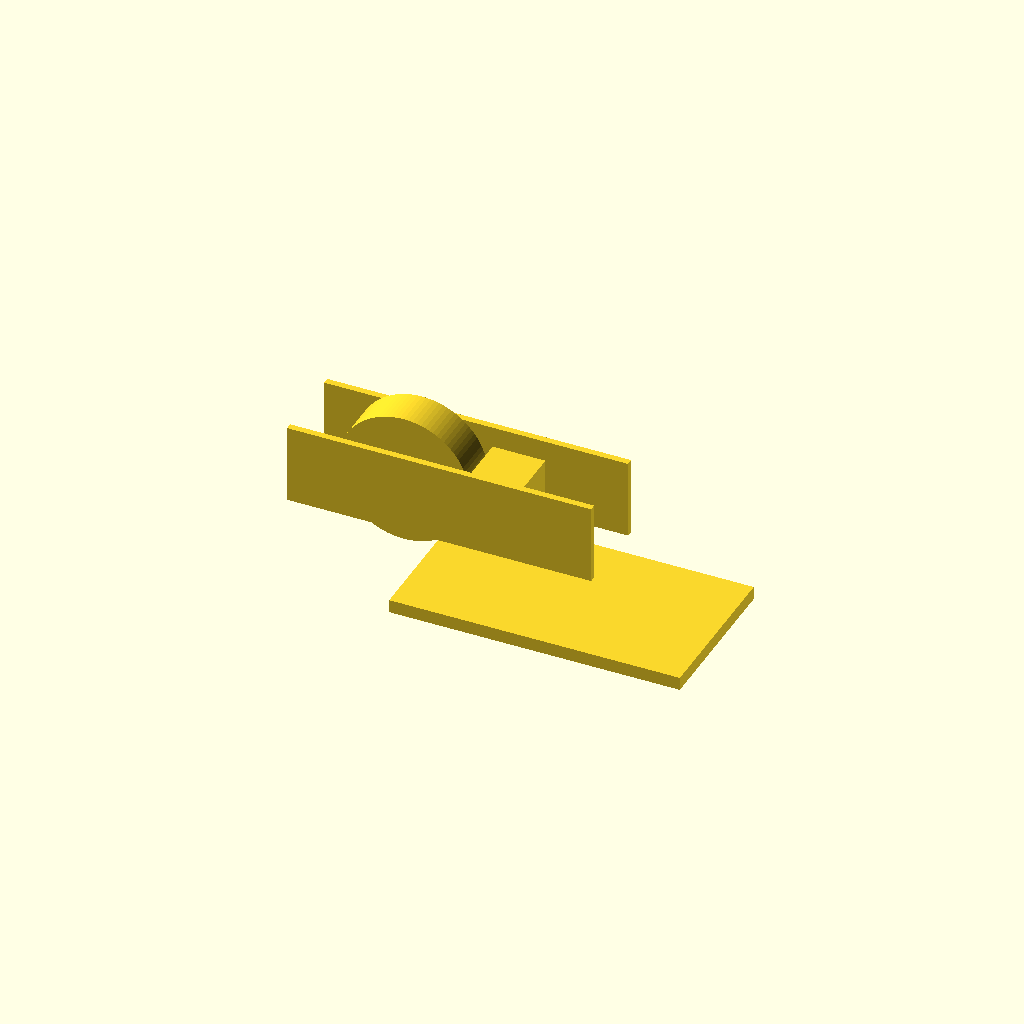
Cell 1 — every parameter at its default value.
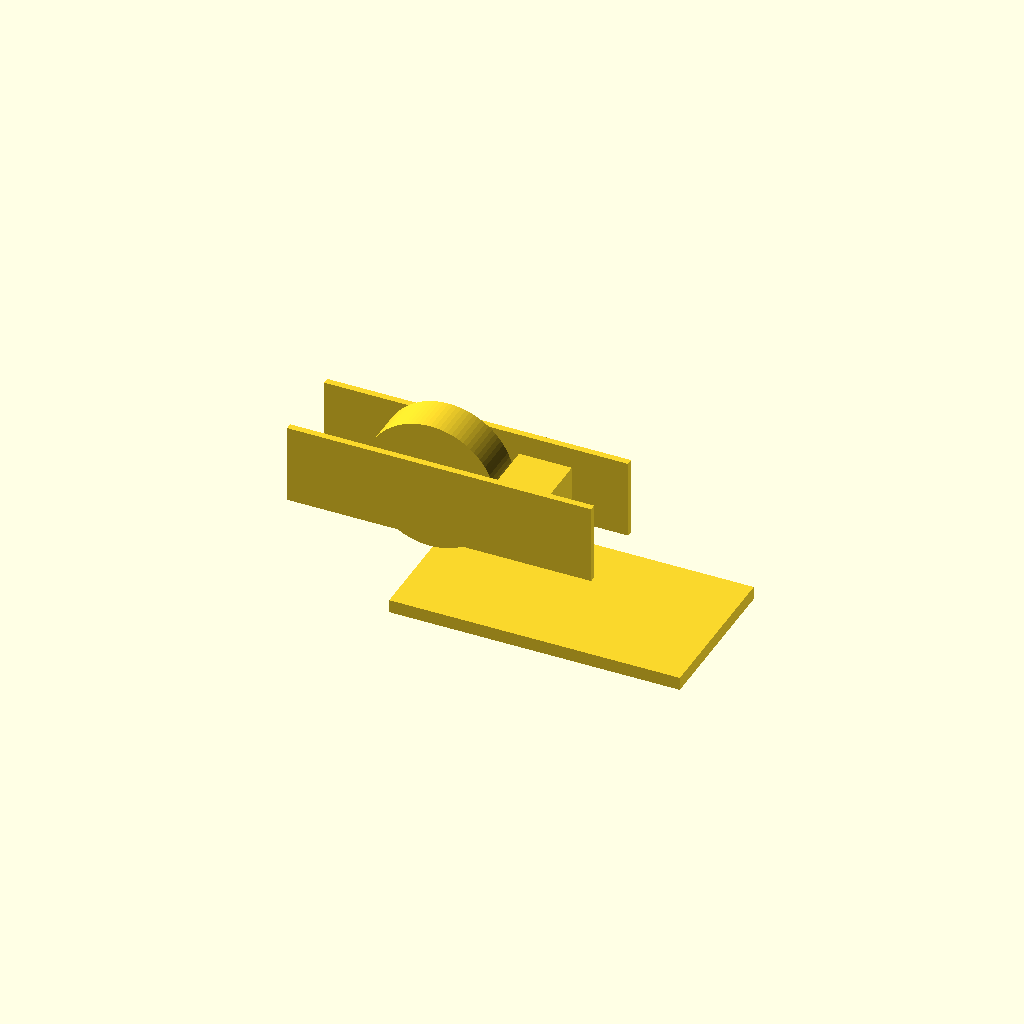
Cell 2 — eccentricity set to 8, the other parameters unchanged.
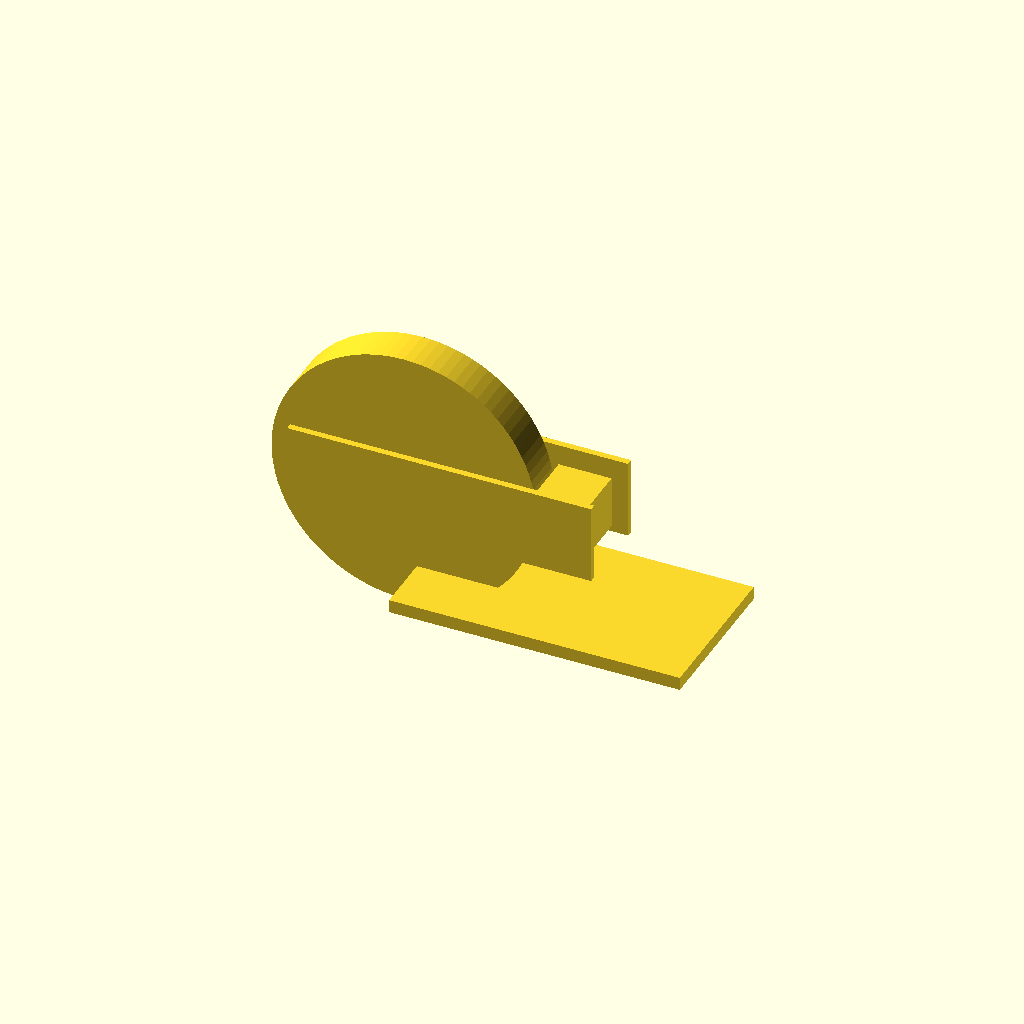
Cell 3 — cam_radius set to 20, the other parameters unchanged.
One fixed orthographic camera (rotation 55°, 0°, 25°; colour scheme Cornfield) for every cell.
OpenSCAD source file bench/cam/submissions/cam-follower-e4/adversarial-static.scad:
// Eccentric disk cam with a flat translating follower.
// Two-dimensional mechanism in the XZ plane; the cam rotates about +Y.
// The follower face is perpendicular to +X and moves along X.
cam_angle = 0;
agentscad_part = "all";
eccentricity = 4;
cam_radius = 10;
cam_thickness = 6;
follower_gap = 0.2;
follower_length = 8;
follower_width = 8;
follower_height = 8;
$fn = 96;

module frame_local() {
  // Base plate below the mechanism.
  translate([6, -12, -16]) cube([44, 24, 2]);
  // Two guide rails around the follower; they do not touch the cam.
  for (yy = [-6.5, 5.5]) translate([-12, yy, -6]) cube([46, 1, 12]);
}

module cam_local() {
  // Eccentric disk in the XZ plane; the shaft is omitted so the frame needs no bearing.
  rotate([90, 0, 0]) translate([eccentricity, 0, 0]) cylinder(r = cam_radius, h = cam_thickness, center = true);
}

module follower_local() {
  // Flat face at x = R + e cos(theta) + gap; block extends to +X.
  xpos = cam_radius + eccentricity + follower_gap;
  translate([xpos, -follower_width / 2, -follower_height / 2])
    cube([follower_length, follower_width, follower_height]);
}

module assembly() {
  if (agentscad_part == "all" || agentscad_part == "frame") frame_local();
  if (agentscad_part == "all" || agentscad_part == "cam") cam_local();
  if (agentscad_part == "all" || agentscad_part == "follower") follower_local();
}

assembly();
Parameter table extracted from the source (name, type, default, range or options):
cam_angle: number, default 0
agentscad_part: string, default "all"
eccentricity: number, default 4
cam_radius: number, default 10
cam_thickness: number, default 6
follower_gap: number, default 0.2
follower_length: number, default 8
follower_width: number, default 8
follower_height: number, default 8
